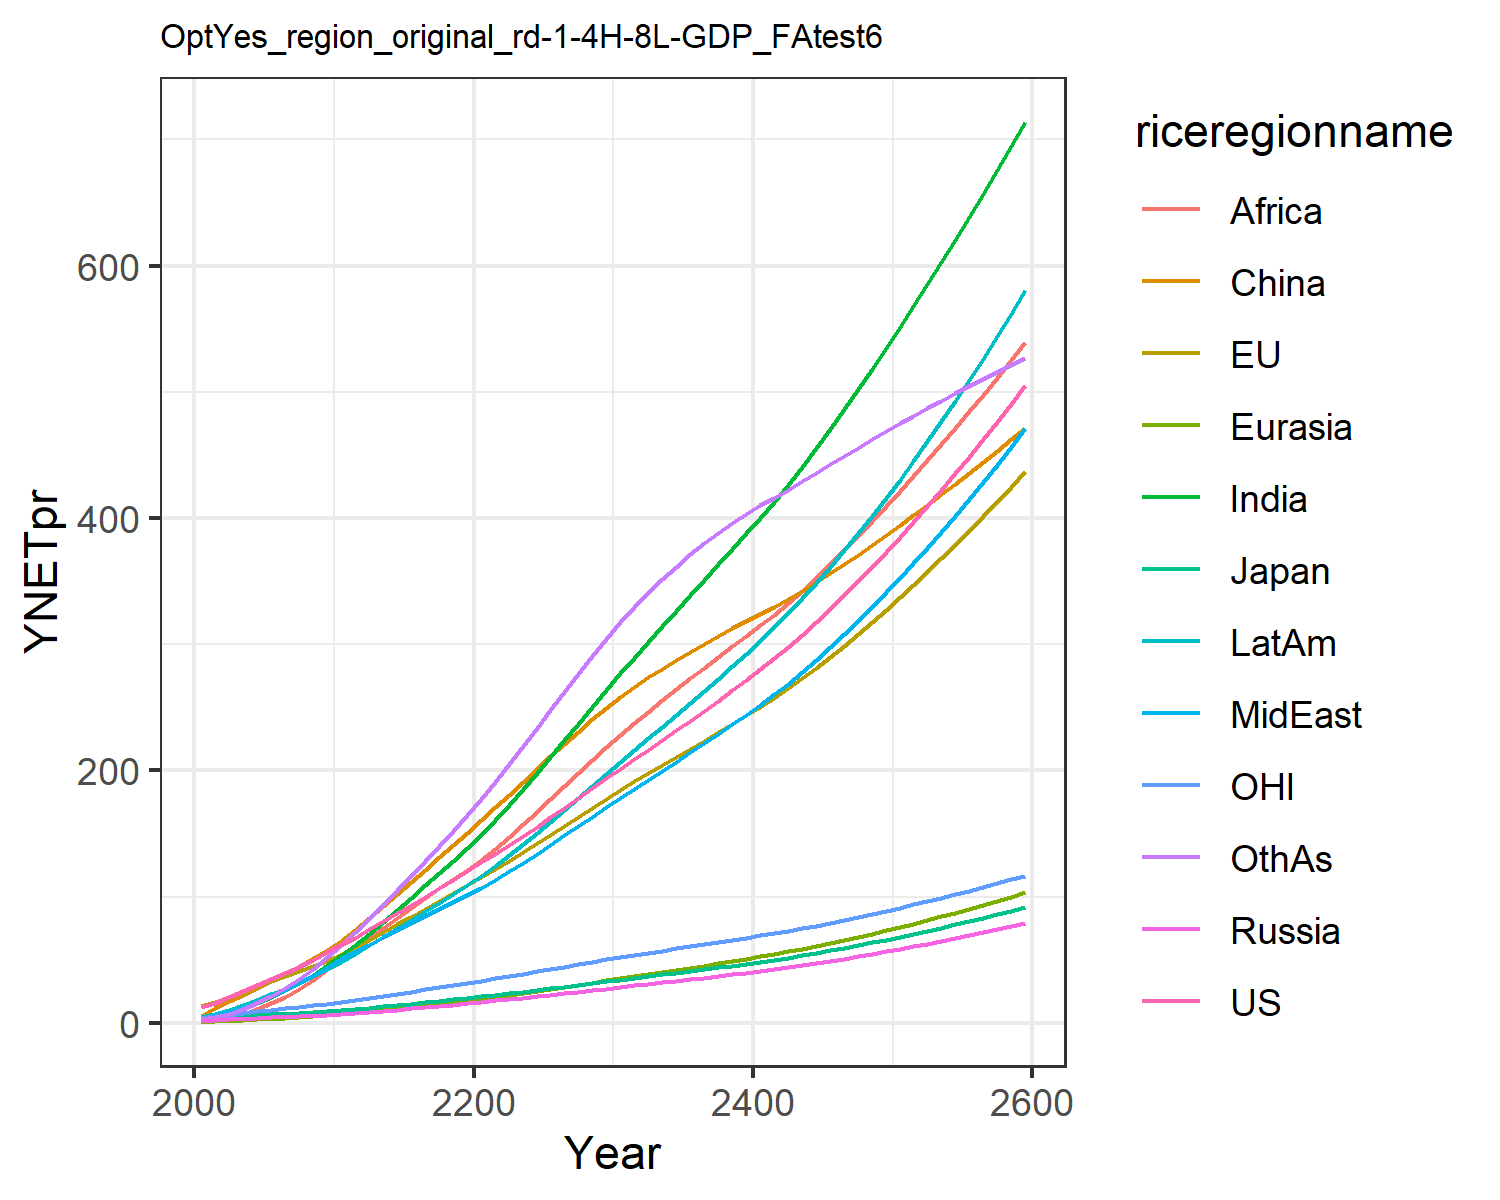

The file beside this chart, header and first rows:
12.385834028060978, 13.01678979724627, 3.86597665139574, 1.696611896412974, 0.8066100533031557, 5.325146609695386, 2.4291640113722863, 3.468311449403455, 1.2950955120313012, 4.551956364221908, 3.837914853603819, 2.612262077897103
15.94, 16.32, 4.414, 2.245, 1.093, 11.89, 4.581, 5.744, 2.448, 7.108, 5.075, 4.172
20.32, 20.45, 5.126, 2.762, 1.547, 16.89, 7.48, 8.758, 4.438, 10.39, 6.455, 7.006
24.95, 24.72, 5.724, 3.234, 2.045, 22.14, 11.08, 12.38, 7.273, 14.15, 7.872, 10.76
29.74, 29.04, 6.081, 3.709, 2.595, 27.59, 15.46, 16.61, 11.13, 18.27, 9.225, 15.52
34.53, 33.17, 6.607, 4.194, 3.182, 33.07, 20.29, 21.05, 15.67, 22.51, 10.45, 20.98
39.34, 37.15, 7.243, 4.682, 3.813, 38.88, 25.58, 25.82, 20.78, 26.99, 11.57, 27.14
44.43, 41.16, 7.855, 5.157, 4.483, 44.92, 31.54, 31.21, 26.95, 31.83, 12.69, 34.32
49.9, 45.16, 8.445, 5.617, 5.186, 51.11, 38.17, 37.26, 34.26, 37.01, 13.79, 42.57
55.69, 49.16, 9.011, 6.06, 5.916, 57.36, 45.44, 44, 42.81, 42.5, 14.88, 51.89
61.55, 53.9, 9.774, 6.672, 6.777, 64.77, 53.3, 50.34, 51.23, 48.35, 16.2, 61.76
67.3, 59.48, 10.76, 7.493, 7.803, 73.87, 61.7, 55.68, 58.9, 54.47, 17.79, 72.07
74.08, 65.74, 11.9, 8.424, 8.933, 82.8, 70.65, 61.73, 66.73, 61.24, 19.56, 82.47
80.58, 71.85, 13.01, 9.361, 10.1, 92.12, 79.9, 67.6, 74.73, 67.99, 21.29, 93.45
87.01, 77.94, 14.1, 10.31, 11.3, 101.7, 89.39, 73.35, 82.81, 74.76, 23.01, 104.8
93.45, 84.02, 15.2, 11.29, 12.53, 111.4, 99.05, 79, 90.84, 81.55, 24.71, 116.5
99.96, 90.13, 16.31, 12.29, 13.8, 121.2, 108.8, 84.58, 98.78, 88.37, 26.42, 128.4
106.6, 96.29, 17.43, 13.31, 15.09, 131, 118.7, 90.09, 106.5, 95.2, 28.15, 140.4
113.3, 102.5, 18.57, 14.37, 16.41, 140.8, 128.5, 95.52, 114.1, 102, 29.88, 152.3
120.2, 108.8, 19.73, 15.45, 17.75, 150.5, 138.2, 100.9, 121.4, 108.9, 31.62, 164.2
127.1, 115.2, 20.92, 16.54, 19.15, 160.5, 148.9, 106.7, 129.2, 116.2, 33.4, 176.9
134, 121.8, 22.13, 17.63, 20.61, 170.6, 160.6, 113.2, 137.6, 124.3, 35.2, 190.7
141, 128.4, 23.38, 18.74, 22.12, 180.8, 172.7, 120, 147.2, 132.7, 37.02, 204.9
148.1, 135.2, 24.65, 19.87, 23.66, 191, 185.1, 126.9, 157.1, 141.3, 38.86, 219.2
155.3, 142, 25.94, 21.01, 25.23, 201.1, 197.8, 133.9, 167.2, 150.2, 40.71, 233.6
162.7, 149, 27.26, 22.18, 26.83, 211.1, 210.6, 141.1, 177.3, 159.2, 42.58, 248
170.2, 156, 28.61, 23.38, 28.47, 220.9, 223.7, 148.4, 187.6, 168.5, 44.47, 262.4
177.9, 163.1, 29.99, 24.6, 30.14, 230.7, 236.9, 155.8, 197.9, 177.9, 46.38, 276.6
185.7, 170.3, 31.4, 25.84, 31.83, 240.3, 250.2, 163.3, 208.1, 187.5, 48.31, 290.6
193.6, 177.6, 32.85, 27.11, 33.56, 249.8, 263.7, 170.8, 218.4, 197.3, 50.25, 304.4
201.4, 184.6, 34.25, 28.36, 35.26, 258.5, 276.8, 178.3, 228.2, 206.9, 52.11, 317.4
208.9, 191.2, 35.58, 29.56, 36.91, 266.2, 289.3, 185.4, 237.5, 216.1, 53.84, 329.3
216.4, 197.7, 36.92, 30.77, 38.55, 273.6, 301.7, 192.5, 246.5, 225.2, 55.54, 340.6
223.9, 204.1, 38.26, 31.99, 40.21, 280.7, 314.1, 199.7, 255.4, 234.5, 57.23, 351.3
231.6, 210.6, 39.63, 33.22, 41.89, 287.5, 326.4, 206.9, 264.1, 243.8, 58.92, 361.4
239.4, 217.1, 41.02, 34.48, 43.59, 294.1, 338.7, 214.2, 272.8, 253.2, 60.61, 371
247.2, 223.6, 42.43, 35.76, 45.32, 300.4, 351, 221.5, 281.4, 262.8, 62.3, 380.1
255.2, 230.2, 43.86, 37.07, 47.07, 306.6, 363.3, 229, 289.9, 272.5, 64, 388.5
263.4, 236.9, 45.33, 38.4, 48.86, 312.6, 375.6, 236.5, 298.2, 282.4, 65.71, 396.2
271.6, 243.6, 46.82, 39.75, 50.68, 318.4, 388, 244.2, 306.6, 292.4, 67.42, 403.4
280, 250.3, 48.35, 41.14, 52.53, 324, 400.3, 252, 314.8, 302.6, 69.15, 409.9
288.7, 257.4, 49.94, 42.59, 54.46, 329.7, 413, 260.1, 323.4, 313.2, 70.94, 416.1
297.9, 264.9, 51.65, 44.1, 56.49, 335.8, 426.4, 268.8, 332.6, 324.4, 72.86, 422.5
307.6, 272.8, 53.45, 45.7, 58.62, 342.3, 440.5, 278, 342.5, 336.2, 74.89, 429.1
317.6, 281.2, 55.33, 47.36, 60.84, 349.1, 455.2, 287.6, 352.8, 348.4, 77.02, 435.8
328.1, 289.8, 57.3, 49.08, 63.14, 356.1, 470.4, 297.6, 363.5, 361.1, 79.23, 442.5
338.9, 298.8, 59.33, 50.85, 65.52, 363.4, 485.9, 308, 374.6, 374.2, 81.52, 449.1
350, 308, 61.43, 52.69, 67.98, 370.9, 501.8, 318.7, 385.9, 387.7, 83.87, 455.7
361.3, 317.4, 63.6, 54.57, 70.5, 378.5, 518, 329.7, 397.5, 401.6, 86.28, 462.2
373, 327.1, 65.82, 56.52, 73.09, 386.3, 534.4, 341, 409.3, 415.8, 88.74, 468.6
384.9, 337, 68.1, 58.51, 75.76, 394.2, 551.1, 352.5, 421.3, 430.4, 91.27, 474.9
397, 347.1, 70.45, 60.56, 78.5, 402.3, 568, 364.4, 433.5, 445.4, 93.84, 481
409.5, 357.4, 72.86, 62.67, 81.32, 410.4, 585.2, 376.5, 445.9, 460.7, 96.47, 487
422.3, 368, 75.33, 64.84, 84.21, 418.7, 602.7, 389, 458.5, 476.5, 99.16, 493
435.3, 378.9, 77.87, 67.07, 87.19, 427.2, 620.4, 401.8, 471.3, 492.6, 101.9, 498.8
448.6, 389.9, 80.48, 69.37, 90.26, 435.8, 638.4, 414.9, 484.3, 509.2, 104.7, 504.5
462.3, 401.3, 83.17, 71.73, 93.41, 444.5, 656.7, 428.3, 497.6, 526.3, 107.6, 510.1
476.3, 412.9, 85.93, 74.16, 96.66, 453.4, 675.4, 442.2, 511.2, 543.8, 110.5, 515.7
490.6, 424.8, 88.78, 76.67, 100, 462.4, 694.3, 456.3, 525, 561.8, 113.5, 521.2
505.3, 437, 91.7, 79.25, 103.5, 471.6, 713.6, 470.9, 539.1, 580.3, 116.6, 526.6
